Run: headless pygame with SDL's dummy video driver; simulated clock (each Clock.tick advances the game by its frame time, no real sleeping); random seed 0; keys injected as events and as key.get_pressed() state; no mouse input.
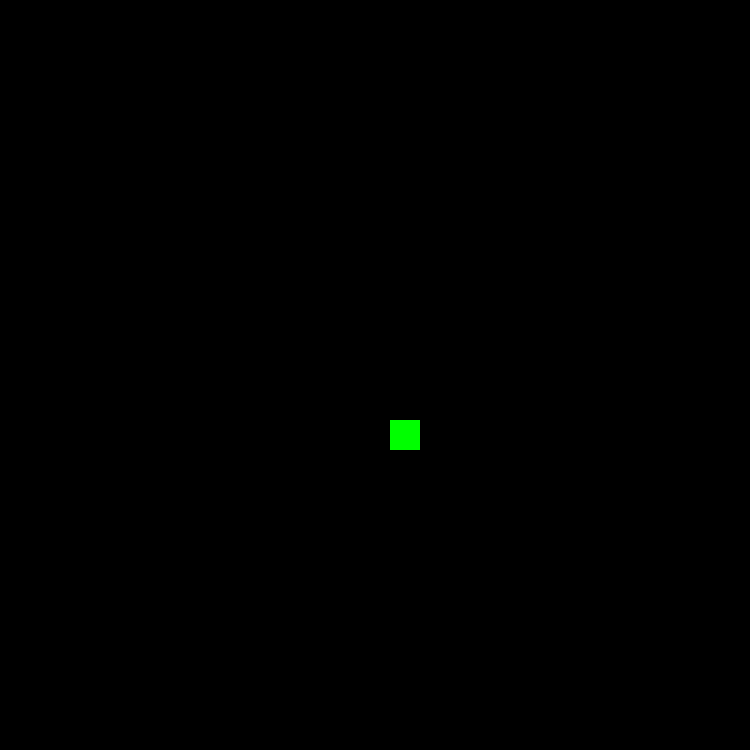
Frame 1 of 1 · flips 1–60 · no input (game ended)

The pygame program that drew these frames:

# LIBRARIES 
import pygame
import random
import math 

 
""" TO-DO 
- death scenarios (2): pause screen, show message & score
- GUI
- Score system & display

"""

# PARAMETERS
pygame.init()

WIN_W = 750
WIN_H = 750
SCREEN = pygame.display.set_mode([WIN_W, WIN_H])
pygame.display.set_caption("Snake")

# OBJECTS
def round_nearest(n, nearest):
    return int(nearest * round(float(n)/nearest))

class Snake():
    def __init__(self, x, y):
        self.width = 30
        self.height = 30
        self.x = round_nearest(WIN_W/2, self.width)
        self.y = round_nearest(WIN_H/2, self.height)
        self.length = 1
        self.dir = 'down'
        self.tail = []

    # move head
    def move(self):
        if self.dir == 'left':
            self.x += -self.width
        elif self.dir == 'right':
            self.x += self.width
        elif self.dir == 'up':
            self.y += -self.height
        elif self.dir == 'down':
            self.y += self.height
    
    # move tail
    def move_tail(self):
        self.tail.insert(0, [self.x, self.y])
        self.tail.pop()

    def eat(self):
        self.length +=1
        self.tail.insert(-1, [self.x, self.y])

    def draw(self, screen):
            pygame.draw.rect(screen, (255,0,0), (self.x, self.y, self.width, self.height))
            if self.tail:
                self.move_tail()
            print(self.tail)
            for tail in list(self.tail):
                pygame.draw.rect(screen, (255,0,0), (tail[0], tail[1], self.width, self.height))

def round_nearest(n, nearest):
    return int(nearest * round(float(n)/nearest))

class Food():
    def __init__(self):
        self.width = 30
        self.height = 30
        self.x = round_nearest(random.randint(0, WIN_W), self.width)
        self.y = round_nearest(random.randint(0, WIN_H), self.height)
    
    def spawn(self, screen):
        pygame.draw.rect(screen, (0,255,0), (round_nearest(self.x, self.width),
                                             round_nearest(self.y, self.height), 
                                             self.width, self.height))

    def eaten(self):
        self.x = random.randint(0, WIN_W)
        self.y = random.randint(0, WIN_H)

        self.spawn(SCREEN)
    
# MAIN LOOP #
def main():
    snake = Snake(WIN_W/2, WIN_H/2)
    food = Food()
    threshold = 0.75*snake.width

    running = True
    while running:
        SCREEN.fill((0,0,0))

        # Check if food eaten
        if (abs(snake.x - food.x) < threshold) & (abs(snake.y - food.y) < threshold): 
            food.eaten()
            snake.eat()
            print(snake.tail)

        pygame.time.delay(100)
        for event in pygame.event.get():
            if event.type == pygame.QUIT:
                running = False

        # Key input
            if event.type == pygame.KEYDOWN:
                if event.key == pygame.K_LEFT and snake.dir != 'right':
                    snake.dir = 'left'
                elif event.key == pygame.K_RIGHT and snake.dir != 'left':
                    snake.dir = 'right'
                elif event.key == pygame.K_DOWN and snake.dir != 'up':
                    snake.dir = 'down'
                elif event.key == pygame.K_UP and snake.dir != 'down':
                    snake.dir = 'up'
        
        # Draw snake & food
        snake.draw(SCREEN)
        food.spawn(SCREEN)
        snake.move()

        # End scenarios - (1) Hit sides OR (2) hit self == pause snake, pause screen updates, display 'End' message,
        ## (1) Boundaries
        out_of_bounds = (snake.x < 0) or (snake.x > WIN_W) or (snake.y < 0) or (snake.y > WIN_H)
        ## (2) Check if crashed into self
        if ([snake.x, snake.y] in snake.tail) or (out_of_bounds): 
            running = False
        
        pygame.display.update()
    
    pygame.quit()

main()
